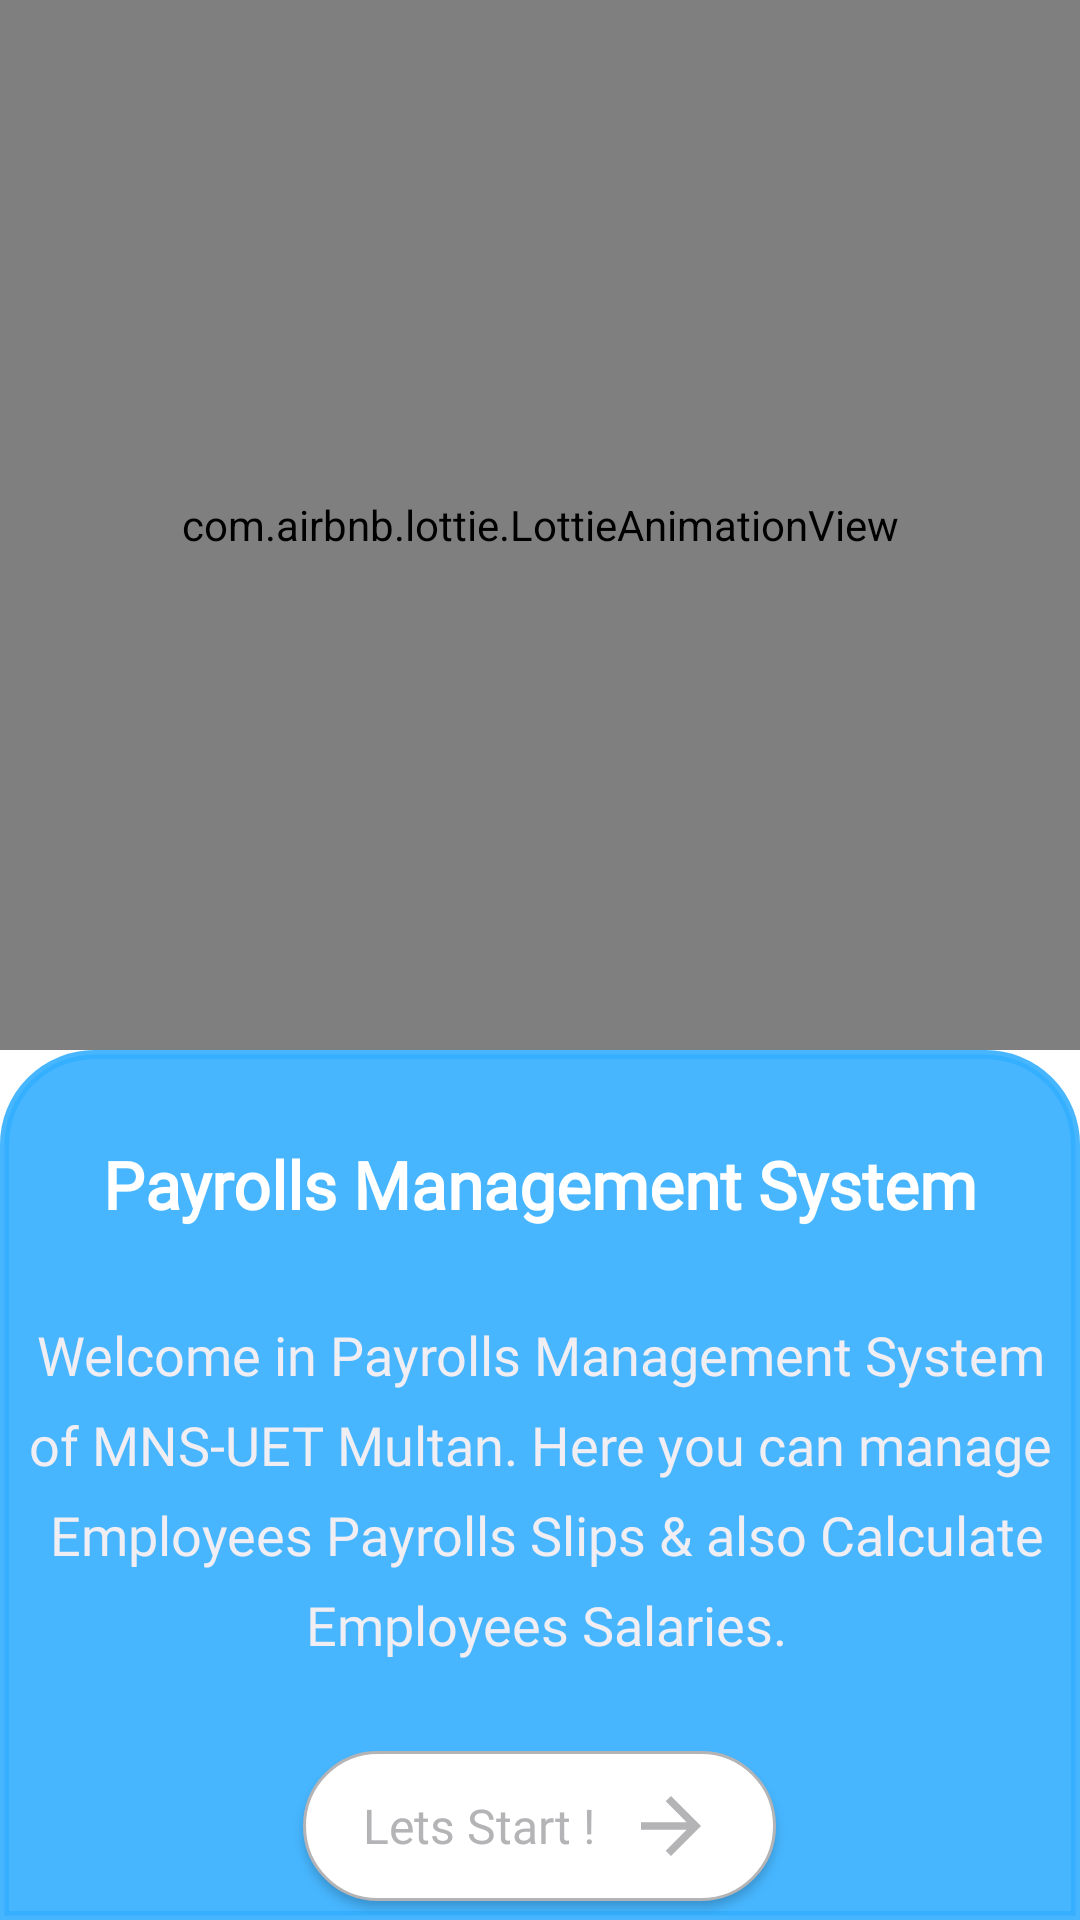

The Android layout XML behind this screen, and the referenced resources:
<!-- AndroidManifest.xml: activity theme Theme.FYProjectNew -->
<!-- res/layout/activity_veiw_page.xml -->
<?xml version="1.0" encoding="utf-8"?>
<RelativeLayout
    xmlns:android="http://schemas.android.com/apk/res/android"
    xmlns:app="http://schemas.android.com/apk/res-auto"
    xmlns:tools="http://schemas.android.com/tools"
    android:layout_width="match_parent"
    android:layout_height="match_parent"
    android:background="@color/white"
    tools:context=".Activities.VeiwPageActivity">

    <com.airbnb.lottie.LottieAnimationView
        android:id="@+id/lottie1"
        android:layout_width="match_parent"
        android:layout_height="350dp"
        android:scaleType="fitXY"
        android:layout_centerHorizontal="true"
        app:lottie_autoPlay="true"
        app:lottie_loop="false"
        app:lottie_rawRes="@raw/welcomepage" />

    <FrameLayout
        android:id="@+id/frame"
        android:layout_width="match_parent"
        android:layout_height="500dp"
        android:layout_below="@id/lottie1"
        android:layout_alignParentBottom="true"
        android:background="@drawable/frame_background">

        <LinearLayout
            android:layout_gravity="center"
            android:layout_marginTop="20dp"
            android:layout_width="match_parent"
            android:layout_height="match_parent"
            android:orientation="vertical">

        <TextView
            android:id="@+id/text1"
            android:layout_width="wrap_content"
            android:layout_height="wrap_content"
            android:text="@string/payrollsytem"
            android:fontFamily="@font/adamina"
            android:textFontWeight="600"
            android:textSize="22sp"
            android:textStyle="bold"
            android:layout_gravity="center_horizontal"
            android:textColor="@color/white" />

            <TextView
                android:id="@+id/textView2"
                android:layout_width="match_parent"
                android:layout_height="wrap_content"
                android:fontFamily="@font/adamina"
                android:lineHeight="30dp"
                android:text="@string/message"
                android:textAlignment="center"
                android:textFontWeight="500"
                android:layout_marginTop="30dp"
                android:textSize="18sp"
                android:textColor="@color/selfcolor_grey"/>

            <Button
                android:id="@+id/SignUpButton"
                android:layout_width="wrap_content"
                android:layout_height="50dp"
                android:layout_marginTop="30dp"
                android:layout_gravity="center"
                android:drawableEnd="@drawable/button_arrow"
                android:drawablePadding="10dp"
                android:paddingLeft="20dp"
                android:paddingRight="20dp"
                android:background="@drawable/login_button"
                android:text="@string/signup"
                android:textSize="16sp"
                android:capitalize="none"
                android:textFontWeight="500"
                android:textAllCaps="false"
                android:fontFamily="@font/adamina"
                android:textColor="@color/grey"/>

        </LinearLayout>

    </FrameLayout>

</RelativeLayout>
<!-- resources referenced by this layout -->
<resources>
  <color name="grey">#B4B3B6</color>
  <color name="selfcolor_grey">#F0EEF3</color>
  <color name="white">#FFFFFFFF</color>
  <!-- drawable button_arrow (drawable) -->
  <vector android:autoMirrored="true" android:height="30dp"
      android:tint="@color/grey" android:viewportHeight="24"
      android:viewportWidth="24" android:width="30dp" xmlns:android="http://schemas.android.com/apk/res/android">
      <path android:fillColor="@android:color/white" android:pathData="M12,4l-1.41,1.41L16.17,11H4v2h12.17l-5.58,5.59L12,20l8,-8z"/>
  </vector>
  <!-- drawable frame_background (drawable) -->
  <?xml version="1.0" encoding="utf-8"?>
  <shape xmlns:android="http://schemas.android.com/apk/res/android" android:shape="rectangle">
  <corners android:topLeftRadius="30dp" android:topRightRadius="30dp"/>
      <solid android:color="@color/SelfBlue"/>
      <stroke android:color="@color/SelfBlue" android:width="3dp"/>
  </shape>
  <!-- drawable login_button (drawable) -->
  <?xml version="1.0" encoding="utf-8"?>
  <ripple xmlns:android="http://schemas.android.com/apk/res/android" android:color="@color/grey">
      <item>
          <shape android:shape="rectangle">
              <size android:width="50dp" android:height="20dp"/>
              <corners android:radius="40dp"/>
              <solid android:color="@color/white"/>
              <stroke android:color="@color/grey" android:width="1dp"/>
          </shape>
      </item>
  </ripple>
  <string name="message">Welcome in Payrolls Management System\nof MNS-UET Multan. Here you can manage\n Employees Payrolls Slips &amp; also Calculate\n Employees Salaries.
      </string>
  <string name="payrollsytem">Payrolls Management System</string>
  <string name="signup">Lets Start !</string>
  <style name="Theme.FYProjectNew" parent="Theme.AppCompat.Light.NoActionBar">
          
          <item name="colorPrimary">@color/selfcolor_grey</item>
          <item name="colorPrimaryVariant">@color/SelfBlue</item>
          <item name="colorOnPrimary">@color/SelfBlue</item>
          
          <item name="colorSecondary">@color/SelfBlue</item>
          <item name="colorSecondaryVariant">@color/SelfBlue</item>
          <item name="colorOnSecondary">@color/SelfBlue</item>
          
          <item name="android:statusBarColor">@color/statusbar_color</item>
          
      </style>
  <color name="SelfBlue">#E634AFFF</color>
  <color name="statusbar_color">#0091EF</color>
</resources>
